Run: headless pygame with SDL's dummy video driver; simulated clock (each Clock.tick advances the game by its frame time, no real sleeping); random seed 0; keys injected as events and as key.get_pressed() state; mouse plan: one left click at the window centre at the start of phase 2, then a move to the lower-right quarter at the start of phase 3.
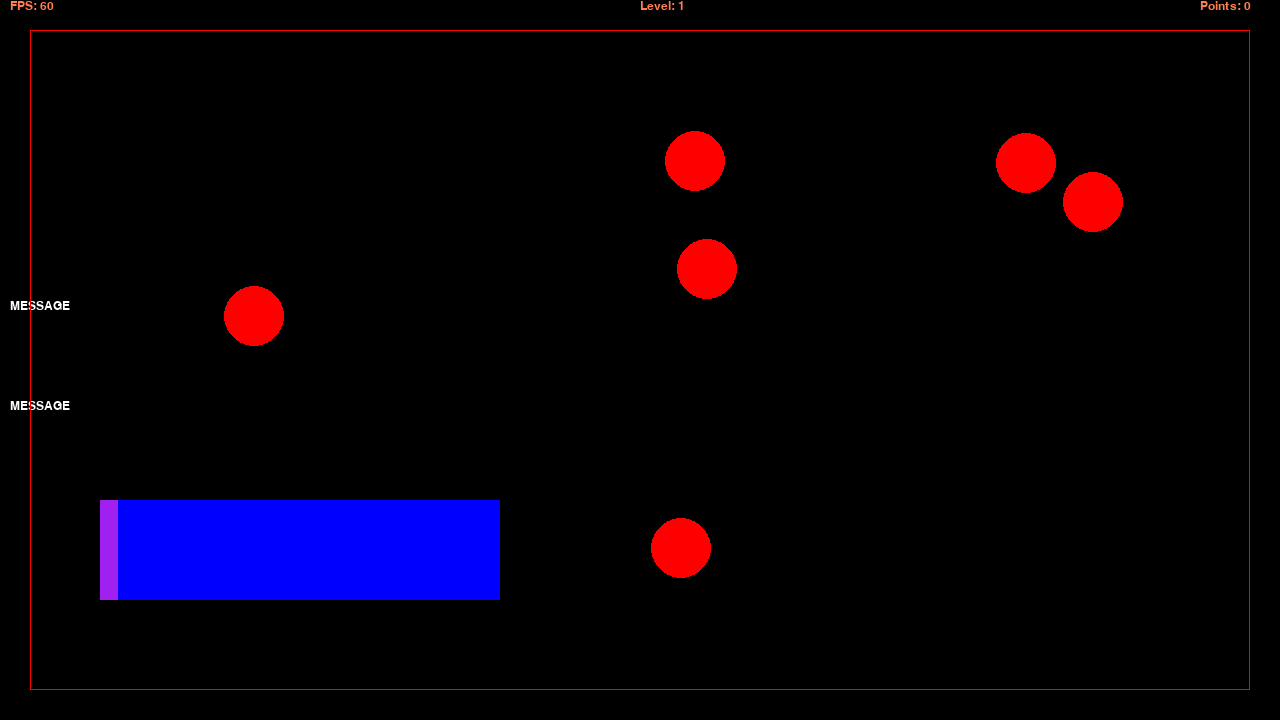
Frame 1 of 4 · flips 1–60 · no input
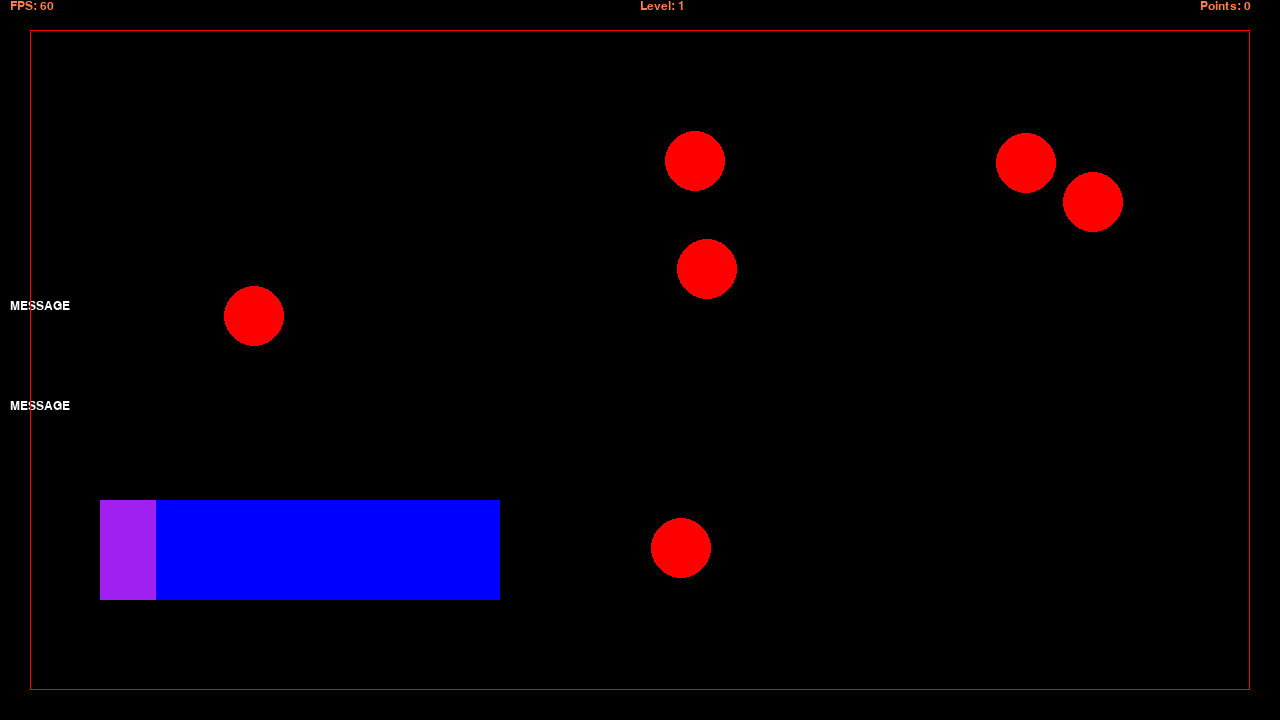
Frame 2 of 4 · flips 61–180 · clicked the window centre · tapped SPACE, RETURN · held RIGHT (→), D
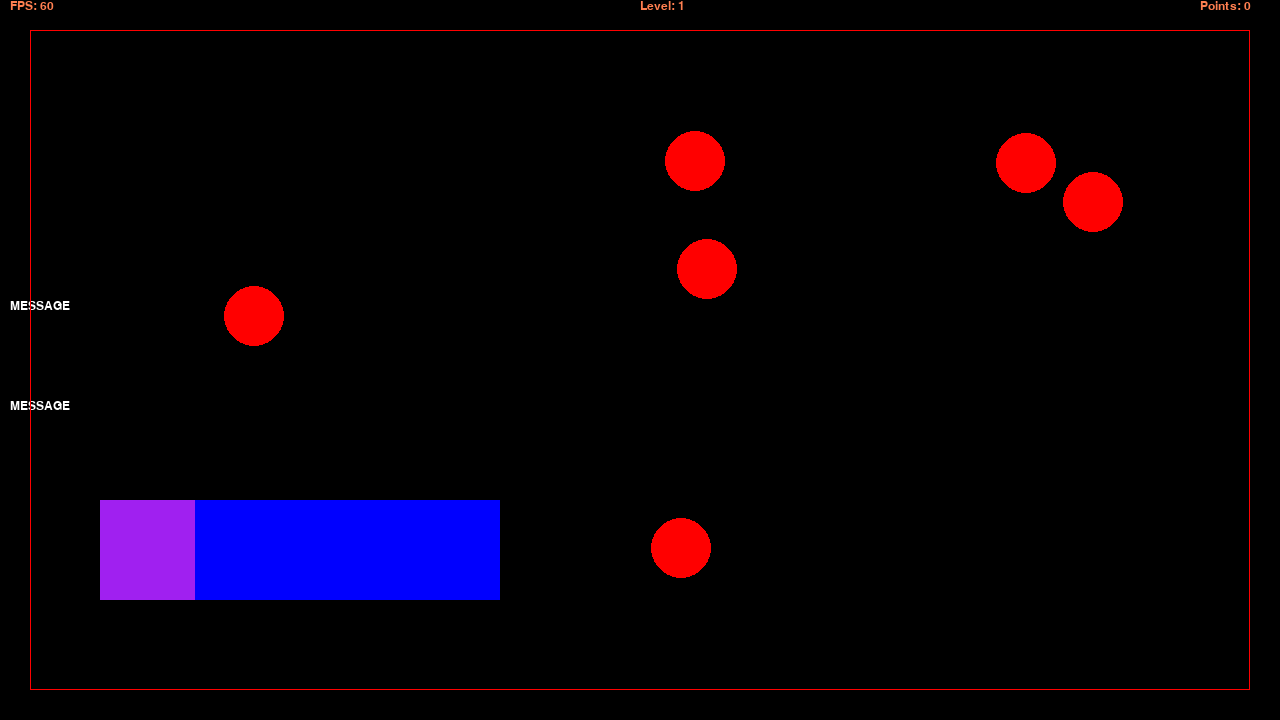
Frame 3 of 4 · flips 181–300 · moved the mouse to the lower-right quarter · held DOWN (↓), S
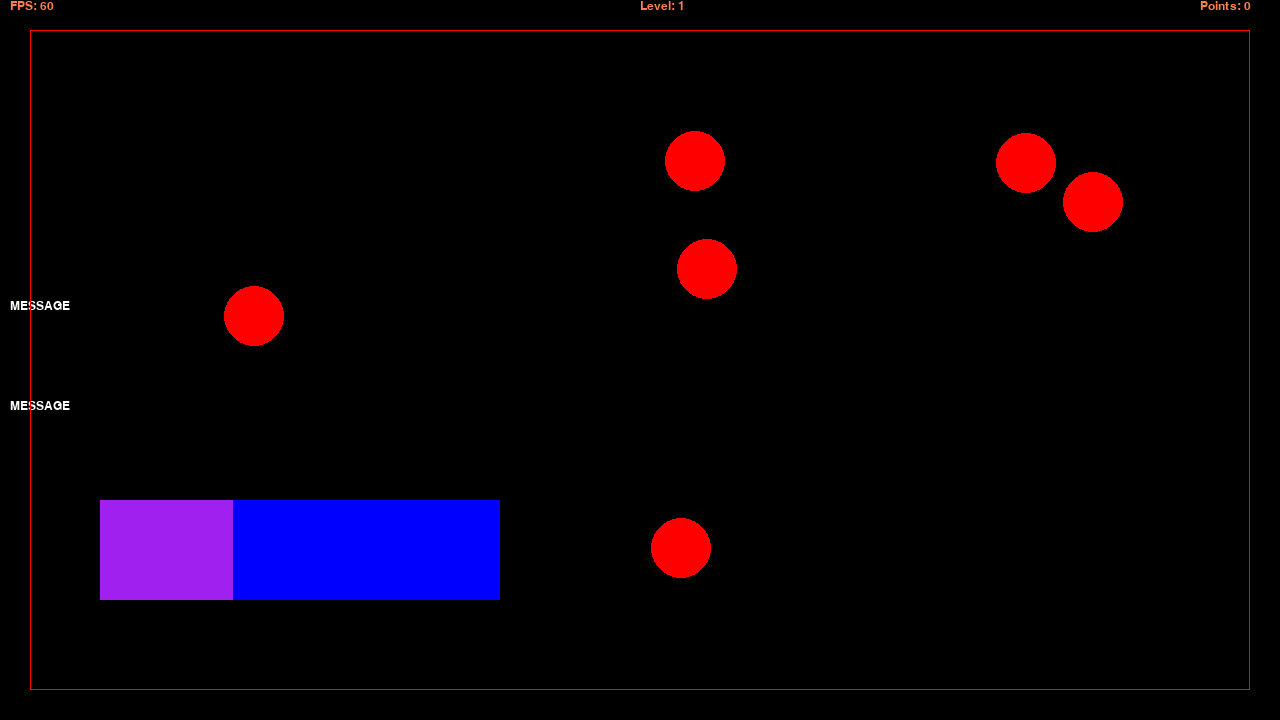
Frame 4 of 4 · flips 301–420 · held LEFT (←), A, UP (↑), W

The pygame program that drew these frames:

# Example file showing a basic pygame "game loop"
import math as M
import random as R

import pygame

# pygame setup
pygame.init()
screen = pygame.display.set_mode((1280, 720))
clock = pygame.time.Clock()
dt = 0
running = True
mouse_click = False
hit = False
font = pygame.font.SysFont("Arial", 18)

next_dialogue = False

next_level = False
targets = 0
increment = 7
points = 0
level = 1
max_amount = 500
timer = 0


class ScrollText:
    counter = 0
    active_text = 0

    def __init__(self, text_, speed_, location_):
        self.text_list = text_
        self.message = text_
        self.t_speed = speed_
        self.location = pygame.Vector2(location_)
        self.counter_rounded = round(ScrollText.counter)
        self.done = False
        # self.active_text = 0
        self.current_msg = self.text_list[self.active_text]

    def update(self):
        if self.counter < len(self.current_msg):
            ScrollText.counter += (dt * self.t_speed)
        elif self.counter >= len(self.current_msg):
            self.done = True

        t_keys = pygame.key.get_pressed()
        if t_keys[pygame.K_RETURN] and self.done and ScrollText.active_text < len(self.text_list) - 1:
            ScrollText.counter = 0
            ScrollText.active_text += 1
            self.current_msg = self.text_list[ScrollText.active_text]
            self.done = False

        snip_ = font.render(self.current_msg[0:self.counter_rounded], True, "white")
        screen.blit(snip_, (self.location.x, self.location.y))

    def single_text(self):
        if self.counter < len(self.message):
            ScrollText.counter += (dt * self.t_speed)

        snip_ = font.render(self.message[0:self.counter_rounded], True, "white")
        screen.blit(snip_, (self.location.x, self.location.y))


# Displaying Text
def show_text(text, location):
    display_text = text
    text_location = pygame.Vector2(location)
    render_text = font.render(display_text, True, pygame.Color("coral"))
    screen.blit(render_text, (text_location.x, text_location.y))


def target(surface, position, radius, colour, mouse_position, mouse_click):
    t_surface = surface
    t_position = position
    t_radius = radius
    t_colour = colour
    m_pos = mouse_position
    m_click = mouse_click

    # get_radius(t_radius)

    pygame.draw.circle(t_surface, t_colour, t_position, t_radius)

    # This calculates the distance between the mouse and the target 
    a = m_pos[0] - (t_position[0])
    b = m_pos[1] - (t_position[1])
    distance = M.sqrt((a * a) + (b * b))

    # checks if the distance between the mouse and target less than the targets radius 
    if distance <= t_radius:
        if m_click:
            global hit
            hit = True
            global points  # So this can be accessed by other places
            points += 1
            t_position[0] = 1000000  # Makes the target move out of screen


def random_points():
    spawn_point_x = R.randint(60, 1190)
    spawn_point_y = R.randint(60, 630)
    # global spawn_point
    spawn_point = pygame.Vector2(spawn_point_x, spawn_point_y)
    return spawn_point


def check_spawn_points():
    for x in range(len(positions)):
        a = positions[x] - (positions[x - 1])
        b = positions[x] - (positions[x - 1])
        distance = M.sqrt((a * a) + (b * b))
        if distance < 100:
            positions.remove(positions[x])
            random_points()
            positions.insert(x, random_points())


def level_complete_check():
    global hit
    global targets
    if hit:
        hit = False
        targets -= 1

    if targets == 0:
        global next_level  # needs to be accessed by in main loop and
        next_level = True


# Used to create random amounts of targets
# Also random spawn locations
# This always goes before the main loops
def spawn_point_generation(max_amount):
    m_amount = max_amount
    global positions  # needs to be accessed by others functions
    positions = []
    i = 0
    amount_of_targets = R.randint(m_amount - 2, m_amount)
    global targets  # need to be accessed by other functions
    targets = amount_of_targets
    while i < amount_of_targets:
        random_points()
        positions.append(random_points())
        i += 1
        check_spawn_points()


def spawning_targets():
    for x in range(len(positions)):
        target(screen, positions[x], 30, "red", mouse_pos, mouse_click)

class UIBar:
    def __init__(self, x, y, width, height, timer_, colour, fill_colour):
        self.position = pygame.Vector2(x, y)
        self.size = pygame.Vector2(width, height)
        self.total_timer = timer_
        self.current_timer = timer
        self.ratio = self.current_timer / self.total_timer
        self.colour = colour
        self.fill_colour = fill_colour
        self.bar_rect = pygame.Rect(self.position.x, self.position.y, self.size.x, self.size.y)
        self.bar_fill_rect = pygame.Rect(self.position.x, self.position.y, self.size.x * self.ratio, self.size.y)

    def draw(self):
        pygame.draw.rect(screen, self.colour, self.bar_rect)
        pygame.draw.rect(screen, self.fill_colour, self.bar_fill_rect)

def render():
    screen.fill("black")
    show_text(f'Level: {level}', (640, 0))
    show_text(f'Points: {points}', (1200, 0))
    show_text(f'FPS: {str(int(clock.get_fps()))}', (10, 0))

    spawning_targets()
    level_complete_check()

    # test_text.update()
    test_text1.update()
    test_text2.update()
    test_bar.draw()
    # test_text2.single_text()
    pygame.draw.rect(screen, "red", test_space, 1)
    pygame.display.flip()


def get_inputs():
    for event in pygame.event.get():
        mouse_button = pygame.mouse.get_pressed()
        if event.type == pygame.MOUSEBUTTONDOWN:
            if mouse_button[0]:
                global mouse_click
                mouse_click = True
                print("left mouse clicked")
            if mouse_button[1]:
                print("middle clicked")
            if mouse_button[2]:
                print("Right clicked")
        if event.type == pygame.MOUSEBUTTONUP:
            mouse_click = False
        keys = pygame.key.get_pressed()
        if event.type == pygame.KEYDOWN:
            if keys[pygame.K_SPACE]:
                print("Space Pressed")
                global next_level
                next_level = True
            if keys[pygame.K_c]:
                print("C pressed")
        if event.type == pygame.QUIT:
            global running
            running = False


spawn_point_generation(increment)
# Main loop
while running:
    # event_system()
    mouse_pos = pygame.mouse.get_pos()
    # Single text
    # test_text = ScrollText(["Test text"], 50, (10, 200))
    # More than 1 Text
    test_text1 = ScrollText(["MESSAGE", "MESSAGE 2"], 15, (10, 300))
    test_text2 = ScrollText(["MESSAGE", "MESSAGE 2"], 15, (10, 400))

    test_bar = UIBar(100, 500, 400, 100, 20, "blue", "purple")

    print(test_text2.counter)
    timer += dt

    # RENDER YOUR GAME HERE
    test_space = pygame.Rect(30, 30, 1220, 660)
    render()

    # This is used for the target spawning
    # Area for the circles to spawn in

    get_inputs()
    # used to respawn the targets for the next level
    if next_level:
        next_level = False
        level += 1
        if level >= 100:
            level = 100
            next_level = False
        spawn_point_generation(increment)
        spawning_targets()
        print(increment)

    # flip() the display to put your work on screen
    # limits FPS to 60
    dt = clock.tick(60) / 1000

pygame.quit()
